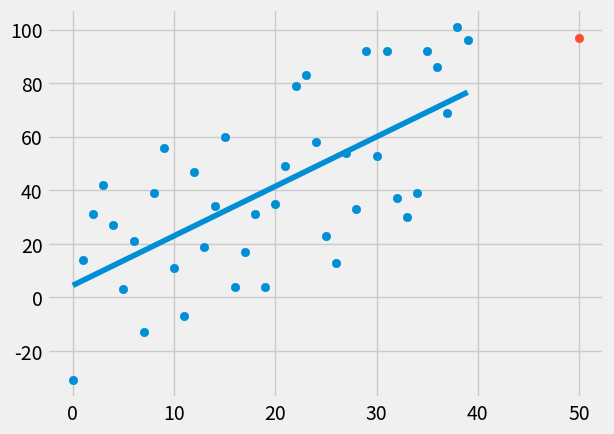

Python code for this plot:
# -*- coding: utf-8 -*-
"""
Created on Thu May 16 10:10:51 2019

[redacted]
"""

from statistics import mean
import numpy as np
import matplotlib.pyplot as plt
from matplotlib import style
import random 

style.use('fivethirtyeight')

#Arrays with the nessescary points you want to calculate the best fit line of
#xs = np.array([1, 2, 3, 4, 5, 6], dtype=np.float64)
#ys = np.array([5, 4, 6, 5, 6, 7], dtype=np.float64)

#Creating a dataset to test the algorithm, hm is how many data point you want
def create_dataset(hm, variance, step=2, correlation=False):
    val = 1 #Starting value
    ys = [] #Empty list of ys
    for i in range(hm): #Create a value for how long the range should be
        y = val + random.randrange(-variance, variance) #Pick a random y-value between the negative of the varance and the positive variance
        ys.append(y) #Append the y value to the list of ys
        if correlation and correlation == 'pos':
            val += step #For positive correlation, add the stepsize to the starting value
        elif correlation and correlation == 'neg':
            val -= step #For negative correlation, subtract stepsize from the y value generated
    xs = [i for i in range(len(ys) ) ]
    return np.array(xs, dtype=np.float64), np.array(ys, dtype=np.float64)

#Calculating the slope of the best fit line
def best_fit_slope_and_intercept(xs, ys):
    m = ( ( (mean(xs) * mean(ys) ) - mean(xs * ys) ) / ( (mean(xs) * mean(xs) ) - mean(xs * xs) ) )
    
    b = mean(ys) - m * mean(xs)
    return m, b

#Calculating the squared error of every individual data point to the regression line
def squared_error(y_point, y_regr_line):
    return sum( (y_regr_line - y_point) ** 2)

#Calculation the coefficient of determination
def coefficient_of_determination(y_point, y_regr_line):
    y_mean_line = [mean(y_point) for y in y_point]
    squared_error_regr = squared_error(y_point, y_regr_line)
    squared_error_y_mean = squared_error(y_point, y_mean_line)
    return 1 - (squared_error_regr / squared_error_y_mean)

#Actually assigning values to the defined functions and getting return values
xs, ys = create_dataset(40, 40, 2, correlation='pos')
m, b = best_fit_slope_and_intercept(xs, ys)

#Makes a coordinate of the regressionline for every value of x in xs
regression_line = [(m*x)+b for x in xs]

#Making a prediction at x = 8
predict_x = 50
predict_y = (m * predict_x + b)

#Calculating r_squared
r_squared = coefficient_of_determination(ys, regression_line)
print('Coefficient of determination = ' + str(r_squared))

#Plot the data
plt.scatter(xs, ys) #plot the individual points
plt.scatter(predict_x, predict_y)
plt.plot(xs, regression_line) #plots xs against the regression point
plt.show()


